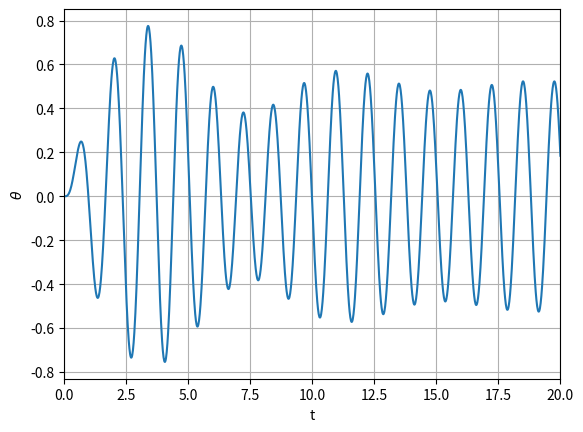

Write Python code to recreate this figure.
# -*- coding: utf-8 -*-
"""
This code is for Section 4.1, paper DOI: ---
The code solves the following differential equation:
d(d(theta)/dt)/dt +
(c1+c2*abs(xsddot*cos(theta)+L*d(theta)/dt))*(xsdot*cos(theta)+L*d(theta)/dt)/(m*L)
+ g/L*sin(theta) + xsddot/L*cos(theta) = 0
The above equation is the governing differential equation of a nonlinear
pendulum subjected to a pivot motion, where:
  theta = displaced angle
  L = length of the pendulum
  m = mass of the bob
  c1, c2 = damping coefficients
  xs = xs0*sin(Omega*t) = pivot motion
  xsdot, xsddot = velocity and acceleration of the pivot motion
  g = gravitational acceleration
The system starts moving at initial angle theta0 and angular velocity
omega0 (= d(theta)/dt at t=0)
"""
import numpy as np # import nympy library for math functions
from scipy.integrate import solve_ivp # import solve_ipv function for solving an initial value problem for a system of ODEs.
import matplotlib.pyplot as plt # import ploting library
#=============================================
# Inputs:
g = 9.81; # gravitational acceleration
m = 0.2; # mass of the bob
L = 0.5; # length of the pendulum
c1 = 0.05; # linear damping coefficient
c2 = 0.02; # square damping coefficient
xs0 = 0.07; # pivot moving amplitude, xs = xs0*sin(Omega*t)
Omega = 5; # angular frequency of the support motion.
theta0 = 0; # initial angle
omega0 = 0; # initial angular velocity
t0 = 0; # start time
tf = 20; # end time
#=============================================
# Define the system of ODEs:
def myode(t, y, g, m, L, c1, c2, xs0, Omega):
    xsdot = Omega*xs0*np.cos(Omega*t)
    xsddot = -Omega**2*xs0*np.sin(Omega*t)
    theta = y[0]
    omega = y[1]
    dtheta_dt = omega
    domega_dt = -(c1+c2*abs(xsdot*np.cos(theta)+L*omega))*(xsdot*np.cos(theta)+L*omega)/m/L - g/L*np.sin(theta)-xsddot/L*np.cos(theta)
    return [dtheta_dt,domega_dt]
#==============================================
# Process:
t_span = [t0, tf] # time span to be integrated
y0 = [theta0, omega0] # initial condition
dtmax = 2.0*np.pi*np.sqrt(L/g)/100.0 # max step size of t
res = solve_ivp(myode, t_span, y0, method='RK45',
                args=(g, m, L, c1, c2, xs0, Omega),
                rtol=1.0e-6, atol=1.0e-9, max_step = dtmax) # solve the odes
t = res.t # get time vector
theta = res.y[0] # get theta (the first unknown function of the odes)
omega = res.y[1] # get omega (the second unknown function of the odes)
plt.plot(t,theta) # plot theta vs t
plt.xlim([t0, tf]) # set x-limits
plt.grid(visible=True) # add grid
plt.xlabel('t') # add label to the horizontal axis of the plot
plt.ylabel(r'$\theta$') # add label to the vertical axis of the plot
plt.show() # show the plot